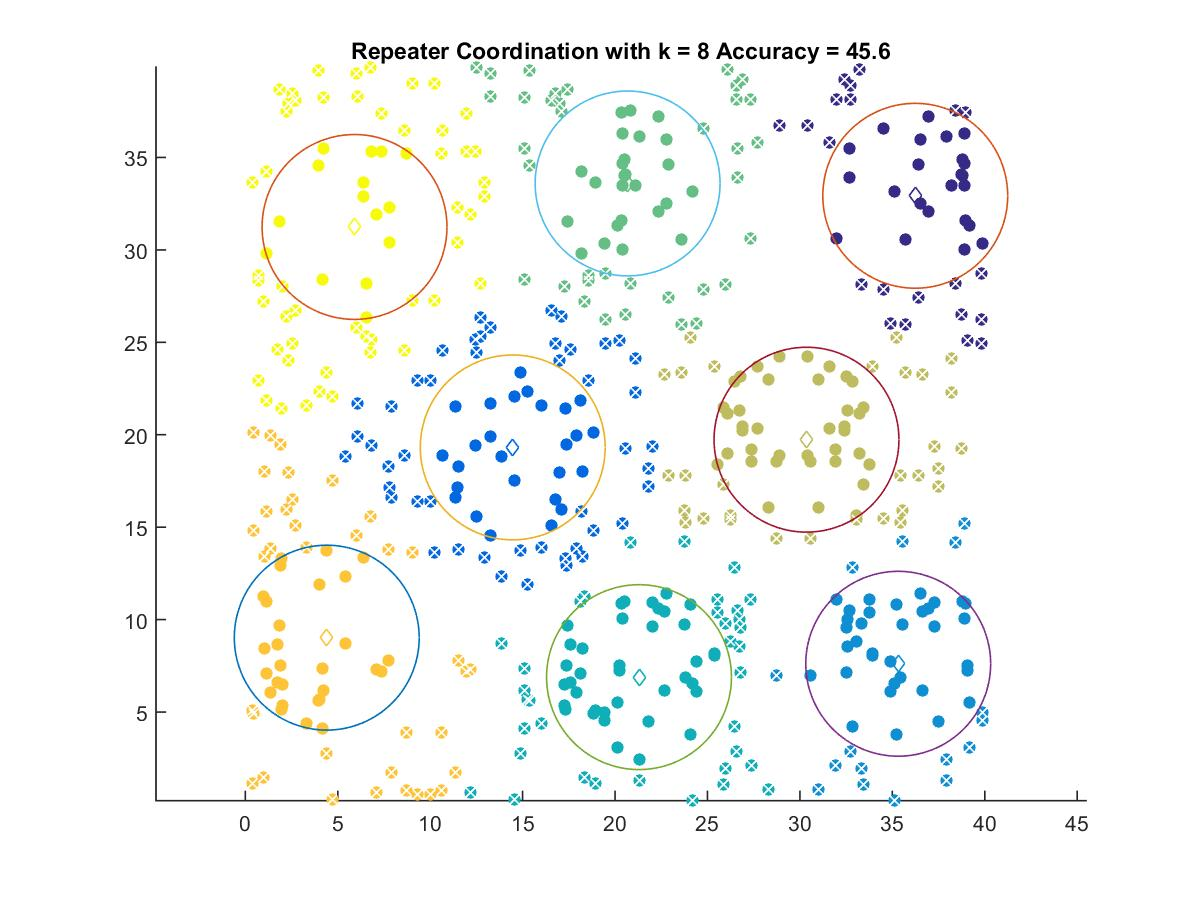

Data behind this chart, as committed beside it:
36.24, 32.927
14.46, 19.31
35.32, 7.611
21.3, 6.888
20.68, 33.59
30.36, 19.73
4.404, 9.023
5.906, 31.24
